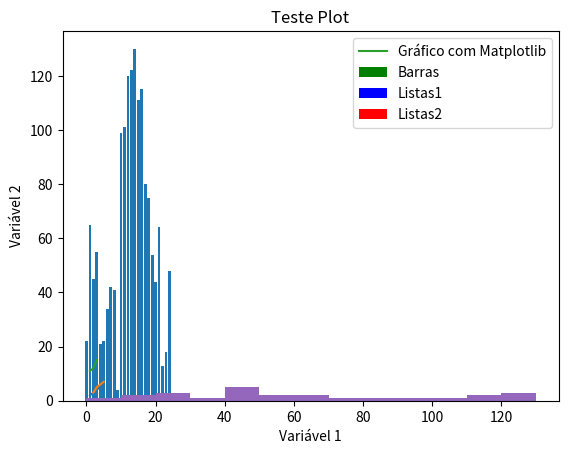

Here is the Python script that generated this plot:
# Visualização de Dados com Matplotlib e Seaborn
import matplotlib as mpl
print(mpl.__version__)

#Construindo Plots
# Pyplot é uma coleção de funções e estilos do Matplotlib
import matplotlib.pyplot as plt

# O método plot() define os eixos do gráfico
plt.plot([1,3,5], [2,4,7])
plt.show()

x = [2,3,5]
y = [3,5,7]

plt.plot(x,y)
plt.xlabel('Variável 1')
plt.ylabel('Variável 2')
plt.title('Teste Plot')
plt.show()

x2 = [1,2,3]
y2 = [11,12,15]

plt.plot(x2,y2, label='Gráfico com Matplotlib')
plt.legend()
plt.show()


### Gráfico de Barras
x1 = [2,4,6,8,10]
y1 = [6,7,8,2,4]

plt.bar(x1,y1, label='Barras', color='green')
plt.legend()
plt.show()

x2 = [1,3,5,7,9]
y2 = [7,8,2,4,2]

plt.bar(x1,y1, label = 'Listas1', color='blue')
plt.bar(x2,y2, label = 'Listas2', color='red')
plt.legend()
plt.show()


idades = [22,65,45,55,21,22,34,42,41,4,99,101,120,122,130,111,115,80,75,54,44,64,13,18,48]
ids = [x for x in range(len(idades))]
print(ids)
plt.bar(ids, idades)
plt.show()


bins = [0,10,20,30,40,50,60,70,80,90,100,110,120,130]
plt.hist(idades, bins, histtype='bar',rwidth=0.8)
plt.show()

plt.hist(idades, bins, histtype='stepfilled', rwidth=0.5)
plt.show()
